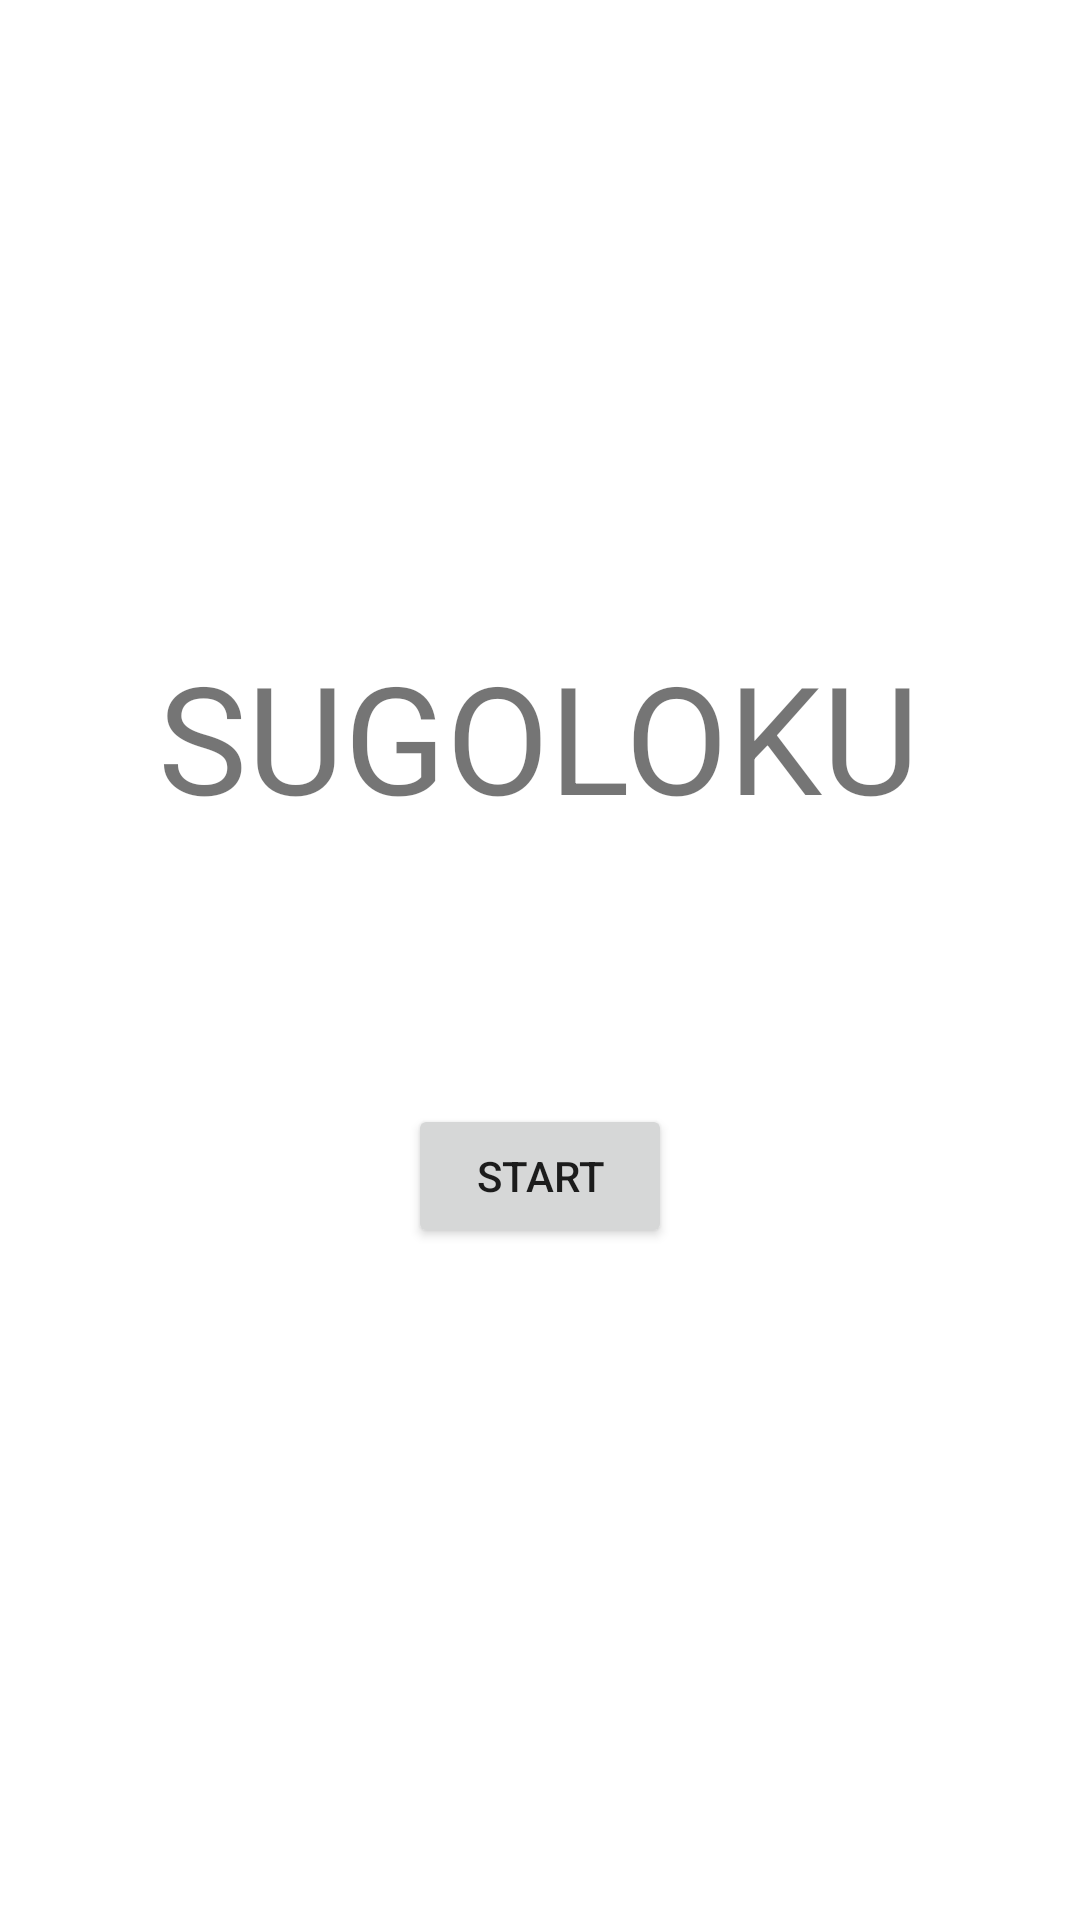

The Android layout XML behind this screen, and the referenced resources:
<!-- AndroidManifest.xml: application theme Theme.Sugoroku -->
<!-- res/layout/activity_main.xml -->
<?xml version="1.0" encoding="utf-8"?>
<androidx.constraintlayout.widget.ConstraintLayout xmlns:android="http://schemas.android.com/apk/res/android"
    xmlns:app="http://schemas.android.com/apk/res-auto"
    xmlns:tools="http://schemas.android.com/tools"
    android:layout_width="match_parent"
    android:layout_height="match_parent"
    tools:context=".start.MainActivity">

    <TextView
        android:id="@+id/textView"
        android:layout_width="wrap_content"
        android:layout_height="wrap_content"
        android:layout_marginTop="212dp"
        android:text="SUGOLOKU"
        android:textSize="50sp"
        app:layout_constraintEnd_toEndOf="parent"
        app:layout_constraintHorizontal_bias="0.496"
        app:layout_constraintStart_toStartOf="parent"
        app:layout_constraintTop_toTopOf="parent" />

    <Button
        android:id="@+id/Stbn"
        android:layout_width="wrap_content"
        android:layout_height="wrap_content"
        android:layout_marginBottom="224dp"
        android:text="start"
        app:layout_constraintBottom_toBottomOf="parent"
        app:layout_constraintEnd_toEndOf="parent"
        app:layout_constraintStart_toStartOf="parent" />

</androidx.constraintlayout.widget.ConstraintLayout>
<!-- resources referenced by this layout -->
<resources>
  <style name="Theme.Sugoroku" parent="Theme.MaterialComponents.DayNight.DarkActionBar">
          
          <item name="colorPrimary">@color/purple_500</item>
          <item name="colorPrimaryVariant">@color/purple_700</item>
          <item name="colorOnPrimary">@color/white</item>
          
          <item name="colorSecondary">@color/teal_200</item>
          <item name="colorSecondaryVariant">@color/teal_700</item>
          <item name="colorOnSecondary">@color/black</item>
          
          <item name="android:statusBarColor" tools:targetApi="l">?attr/colorPrimaryVariant</item>
          
      </style>
  <color name="purple_500">#FF6200EE</color>
  <color name="purple_700">#FF3700B3</color>
  <color name="white">#FFFFFFFF</color>
  <color name="teal_200">#FF03DAC5</color>
  <color name="teal_700">#FF018786</color>
  <color name="black">#FF000000</color>
</resources>
